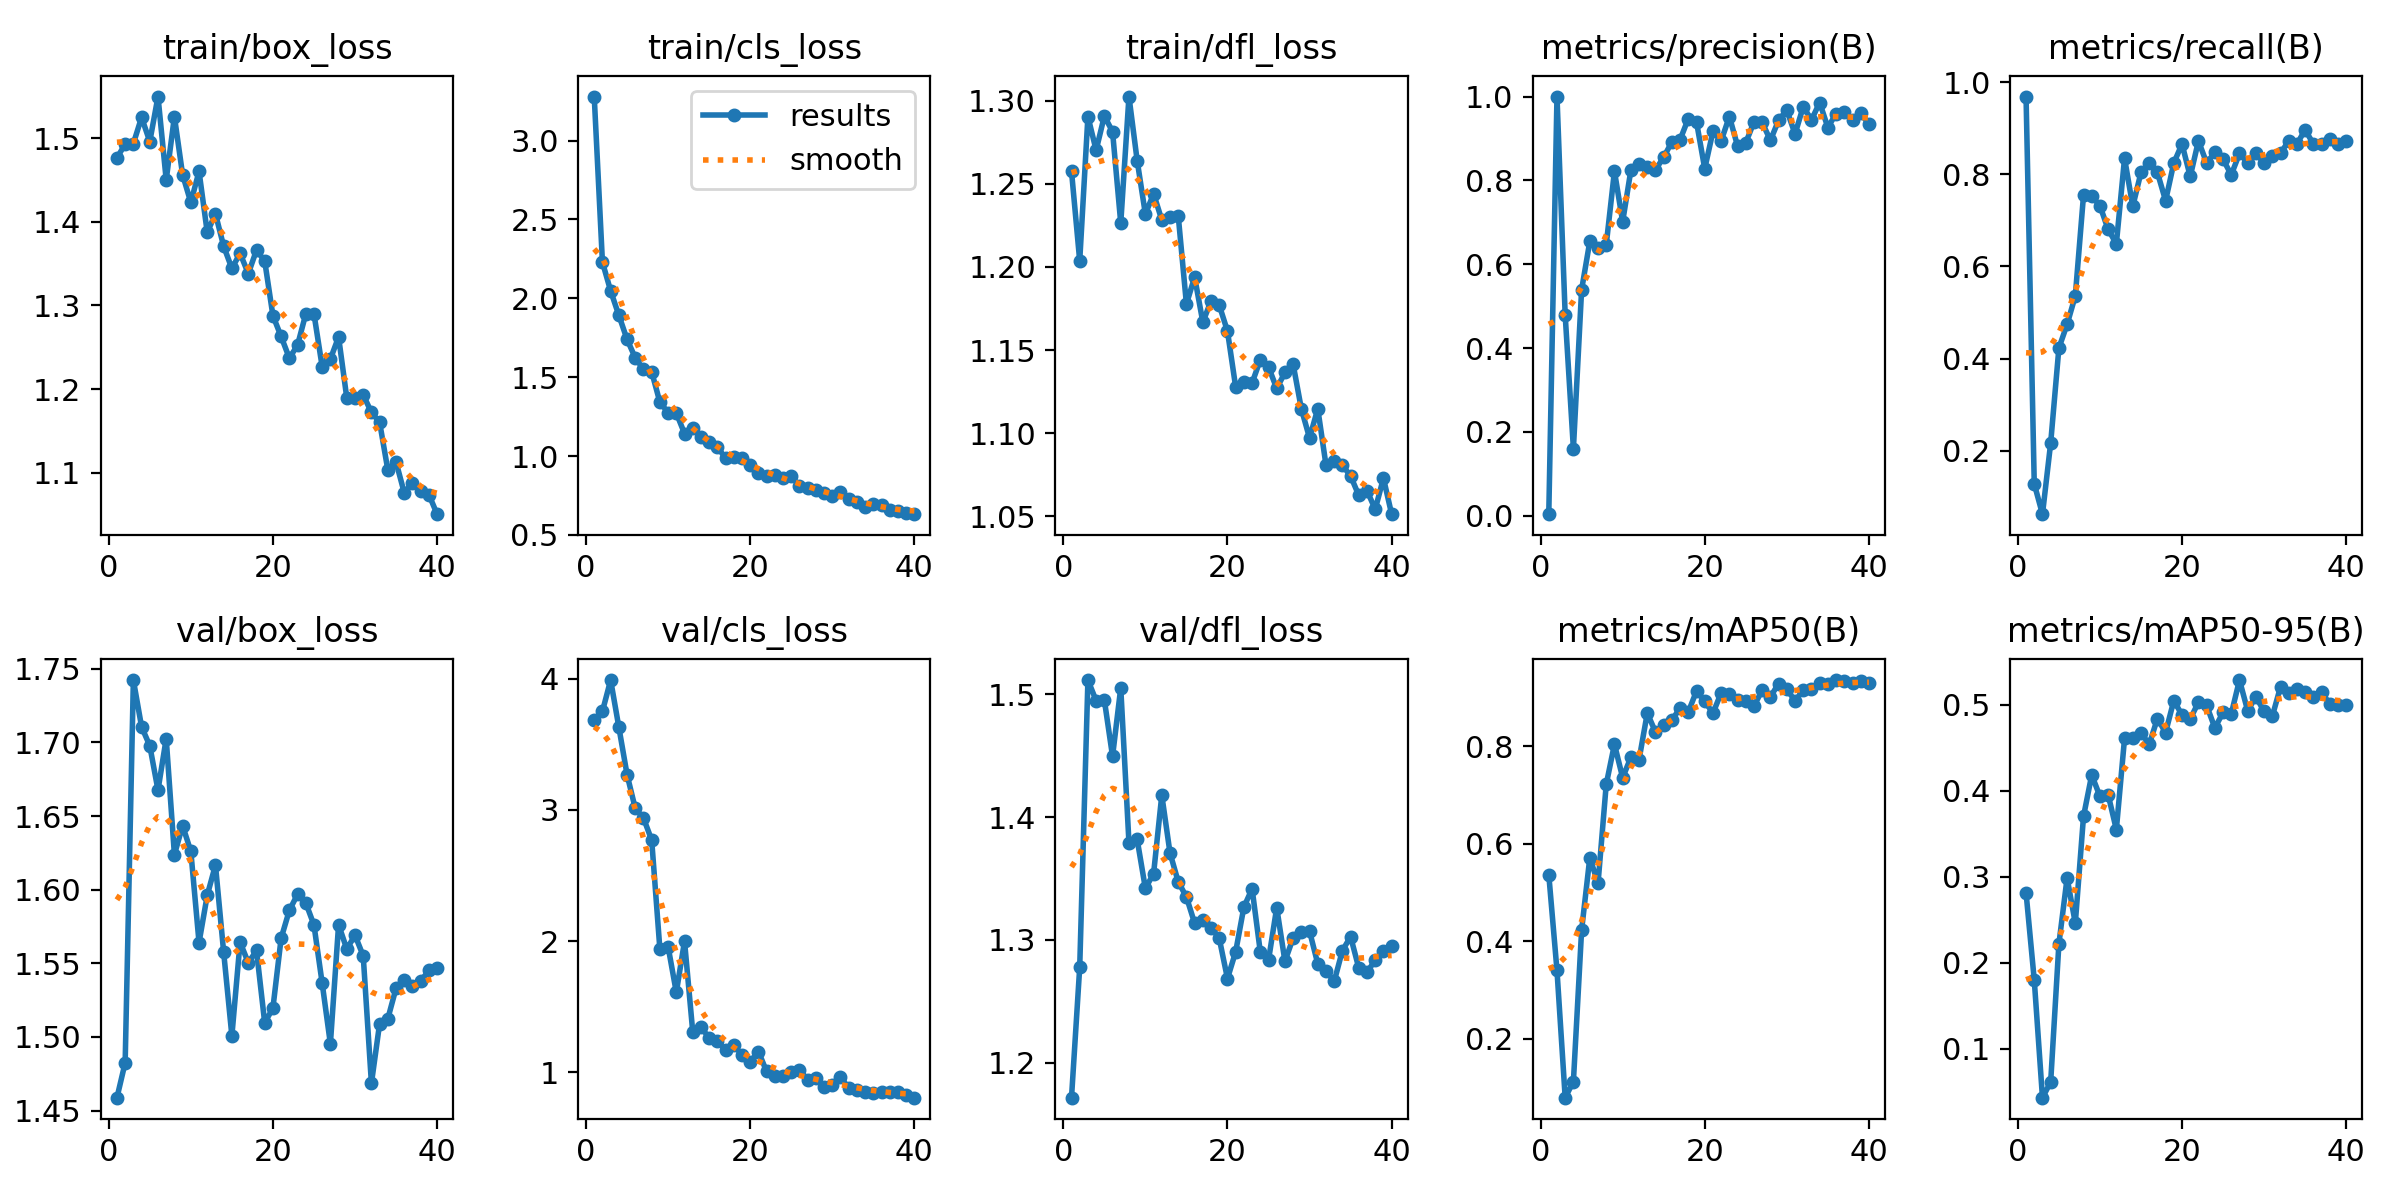

The file beside this chart, header and first rows:
epoch, time, train/box_loss, train/cls_loss, train/dfl_loss, metrics/precision(B), metrics/recall(B), metrics/mAP50(B), metrics/mAP50-95(B), val/box_loss, val/cls_loss, val/dfl_loss, lr/pg0, lr/pg1, lr/pg2
1, 253.2, 1.476, 3.279, 1.258, 0.0036, 0.9691, 0.5367, 0.2814, 1.459, 3.687, 1.171, 0.00042, 0.00042, 0.00042
2, 591.6, 1.493, 2.23, 1.204, 1, 0.1276, 0.3403, 0.1797, 1.483, 3.753, 1.278, 0.0008387, 0.0008387, 0.0008387
3, 856.9, 1.493, 2.047, 1.291, 0.4783, 0.06186, 0.07967, 0.0428, 1.742, 3.991, 1.512, 0.001236, 0.001236, 0.001236
4, 1099, 1.525, 1.893, 1.27, 0.1597, 0.2165, 0.1127, 0.06106, 1.711, 3.631, 1.495, 0.001611, 0.001611, 0.001611
5, 1332, 1.496, 1.74, 1.291, 0.539, 0.4227, 0.423, 0.2216, 1.698, 3.27, 1.496, 0.001802, 0.001802, 0.001802
6, 1561, 1.55, 1.623, 1.282, 0.6546, 0.4742, 0.5715, 0.2986, 1.668, 3.012, 1.45, 0.001752, 0.001752, 0.001752
7, 1787, 1.45, 1.55, 1.226, 0.638, 0.5361, 0.5187, 0.246, 1.703, 2.938, 1.505, 0.001703, 0.001703, 0.001703
8, 2008, 1.526, 1.534, 1.303, 0.6466, 0.7545, 0.7216, 0.3702, 1.624, 2.771, 1.379, 0.001654, 0.001654, 0.001654
9, 2225, 1.456, 1.341, 1.264, 0.8219, 0.7526, 0.8038, 0.4185, 1.643, 1.936, 1.382, 0.001604, 0.001604, 0.001604
10, 2445, 1.423, 1.276, 1.232, 0.7014, 0.732, 0.7351, 0.3936, 1.626, 1.957, 1.342, 0.001554, 0.001554, 0.001554
11, 2662, 1.46, 1.273, 1.244, 0.8241, 0.6804, 0.777, 0.3955, 1.564, 1.608, 1.354, 0.001505, 0.001505, 0.001505
12, 2882, 1.387, 1.143, 1.228, 0.8399, 0.6492, 0.7725, 0.3549, 1.596, 1.999, 1.418, 0.001455, 0.001455, 0.001455
13, 3110, 1.41, 1.177, 1.23, 0.8308, 0.835, 0.8675, 0.4611, 1.617, 1.308, 1.371, 0.001406, 0.001406, 0.001406
14, 3373, 1.371, 1.118, 1.231, 0.8253, 0.7305, 0.8288, 0.4618, 1.558, 1.347, 1.347, 0.001357, 0.001357, 0.001357
15, 3616, 1.344, 1.089, 1.178, 0.8553, 0.8041, 0.8423, 0.4678, 1.501, 1.258, 1.335, 0.001307, 0.001307, 0.001307
16, 3919, 1.362, 1.058, 1.194, 0.892, 0.8247, 0.8534, 0.4539, 1.564, 1.234, 1.314, 0.001257, 0.001257, 0.001257
17, 4178, 1.338, 0.9872, 1.167, 0.8972, 0.8041, 0.878, 0.4841, 1.55, 1.168, 1.316, 0.001208, 0.001208, 0.001208
18, 4447, 1.366, 0.9914, 1.18, 0.9474, 0.7428, 0.8701, 0.4679, 1.559, 1.206, 1.31, 0.001159, 0.001159, 0.001159
19, 4693, 1.353, 0.9861, 1.177, 0.939, 0.8247, 0.9129, 0.5051, 1.51, 1.131, 1.301, 0.001109, 0.001109, 0.001109
20, 4968, 1.288, 0.9419, 1.161, 0.8279, 0.866, 0.8919, 0.4883, 1.52, 1.077, 1.269, 0.001059, 0.001059, 0.001059
21, 5242, 1.263, 0.8927, 1.128, 0.9168, 0.7955, 0.8673, 0.4836, 1.567, 1.157, 1.29, 0.00101, 0.00101, 0.00101
22, 5511, 1.237, 0.8732, 1.131, 0.8943, 0.8727, 0.9092, 0.5031, 1.586, 1.005, 1.327, 0.0009605, 0.0009605, 0.0009605
23, 5775, 1.252, 0.8792, 1.13, 0.9522, 0.8247, 0.9074, 0.4994, 1.597, 0.9703, 1.342, 0.000911, 0.000911, 0.000911
24, 6010, 1.29, 0.8606, 1.144, 0.882, 0.8476, 0.8935, 0.4732, 1.591, 0.9722, 1.29, 0.0008615, 0.0008615, 0.0008615
25, 6258, 1.29, 0.8735, 1.14, 0.8898, 0.8325, 0.8926, 0.4912, 1.576, 0.9994, 1.284, 0.000812, 0.000812, 0.000812
26, 6539, 1.227, 0.8094, 1.127, 0.9394, 0.7991, 0.8821, 0.4895, 1.537, 1.018, 1.326, 0.0007625, 0.0007625, 0.0007625
27, 6813, 1.236, 0.7976, 1.136, 0.9381, 0.8454, 0.9146, 0.529, 1.495, 0.9426, 1.283, 0.000713, 0.000713, 0.000713
28, 7016, 1.262, 0.7839, 1.141, 0.8955, 0.8247, 0.901, 0.4932, 1.576, 0.9569, 1.302, 0.0006635, 0.0006635, 0.0006635
29, 7250, 1.189, 0.7658, 1.115, 0.9435, 0.8454, 0.9281, 0.5095, 1.56, 0.89, 1.306, 0.000614, 0.000614, 0.000614
30, 7495, 1.189, 0.7488, 1.097, 0.9675, 0.8247, 0.9163, 0.4925, 1.569, 0.898, 1.307, 0.0005645, 0.0005645, 0.0005645
31, 7726, 1.193, 0.7724, 1.115, 0.9106, 0.84, 0.8929, 0.4868, 1.555, 0.9652, 1.281, 0.000515, 0.000515, 0.000515
32, 7960, 1.172, 0.7255, 1.081, 0.976, 0.8454, 0.9142, 0.5211, 1.468, 0.8777, 1.275, 0.0004655, 0.0004655, 0.0004655
33, 8188, 1.16, 0.7065, 1.083, 0.9443, 0.8734, 0.9165, 0.5143, 1.509, 0.8667, 1.266, 0.000416, 0.000416, 0.000416
34, 8420, 1.103, 0.6766, 1.081, 0.9857, 0.866, 0.9294, 0.5187, 1.512, 0.8497, 1.291, 0.0003665, 0.0003665, 0.0003665
35, 8648, 1.113, 0.6991, 1.074, 0.926, 0.8969, 0.9278, 0.5149, 1.533, 0.8435, 1.303, 0.000317, 0.000317, 0.000317
36, 8878, 1.076, 0.6902, 1.062, 0.9595, 0.866, 0.9353, 0.5091, 1.539, 0.8492, 1.277, 0.0002675, 0.0002675, 0.0002675
37, 9106, 1.088, 0.6584, 1.065, 0.9628, 0.866, 0.9336, 0.5146, 1.535, 0.8495, 1.274, 0.000218, 0.000218, 0.000218
38, 9336, 1.078, 0.6489, 1.054, 0.9431, 0.8763, 0.9296, 0.5015, 1.538, 0.8475, 1.283, 0.0001685, 0.0001685, 0.0001685
39, 9565, 1.074, 0.642, 1.073, 0.9608, 0.866, 0.9334, 0.4995, 1.545, 0.8265, 1.291, 0.000119, 0.000119, 0.000119
40, 9794, 1.051, 0.6318, 1.051, 0.9338, 0.872, 0.9285, 0.5001, 1.547, 0.8048, 1.295, 6.95e-05, 6.95e-05, 6.95e-05
